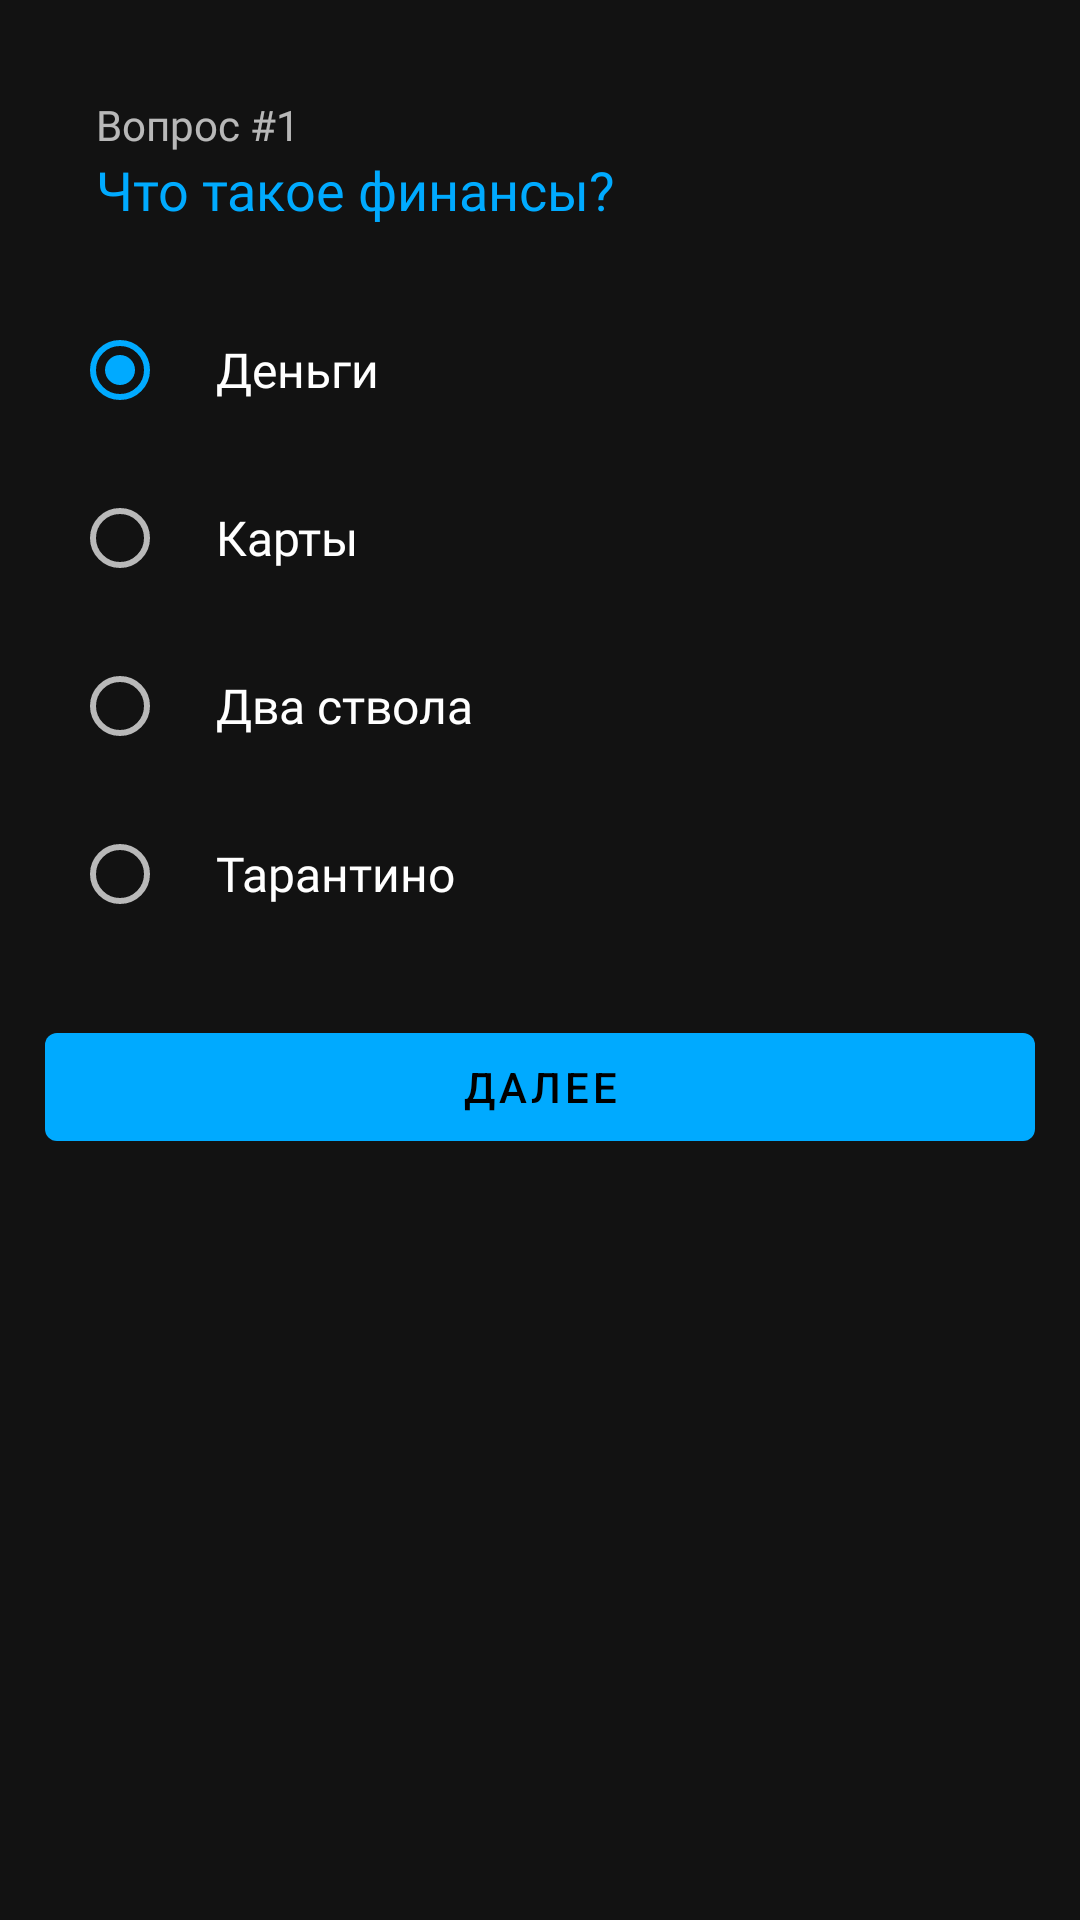

Produce the Android XML layout that renders to this screen, including the resource entries it uses.
<!-- AndroidManifest.xml: application theme Theme.MobileFinanceMentor -->
<!-- res/layout/test_activity.xml -->
<?xml version="1.0" encoding="utf-8"?>
<androidx.constraintlayout.widget.ConstraintLayout xmlns:android="http://schemas.android.com/apk/res/android"
    xmlns:app="http://schemas.android.com/apk/res-auto"
    xmlns:tools="http://schemas.android.com/tools"
    android:layout_width="match_parent"
    android:layout_height="match_parent">


    <TextView
        android:id="@+id/textView4"
        android:layout_width="wrap_content"
        android:layout_height="wrap_content"
        android:layout_marginTop="32dp"
        android:fontFamily="@font/opensans_regular"
        android:text="Вопрос #1"
        app:layout_constraintStart_toStartOf="@+id/textView3"
        app:layout_constraintTop_toTopOf="parent" />

    <TextView
        android:id="@+id/textView3"
        android:layout_width="match_parent"
        android:layout_height="wrap_content"
        android:layout_marginLeft="32sp"
        android:layout_marginRight="32sp"
        android:fontFamily="@font/opensans_bold"
        android:gravity="left"
        android:text="Что такое финансы?"
        android:textColor="#00AAFF"
        android:textSize="18sp"
        app:layout_constraintEnd_toEndOf="parent"
        app:layout_constraintStart_toStartOf="parent"
        app:layout_constraintTop_toBottomOf="@+id/textView4" />


    <RadioGroup
        android:layout_margin="24sp"
        android:id="@+id/radioGroup"
        android:layout_width="match_parent"
        style="@style/Theme.MaterialComponents"
        android:layout_height="wrap_content"
        android:checkedButton="@+id/radio_button_1"
        app:layout_constraintTop_toBottomOf="@+id/textView3">

        <RadioButton
            android:id="@+id/radio_button_1"
            android:layout_width="match_parent"
            android:layout_height="match_parent"
            android:textSize="16sp"
            android:paddingStart="16sp"
            android:layout_marginBottom="8sp"
            android:fontFamily="@font/opensans_regular"
            android:text="Деньги" />

        <RadioButton
            android:paddingStart="16sp"
            android:id="@+id/radio_button_2"
            android:layout_width="match_parent"
            android:layout_height="match_parent"
            android:textSize="16sp"
            android:layout_marginBottom="8sp"
            android:fontFamily="@font/opensans_regular"
            android:text="Карты" />

        <RadioButton
            android:paddingStart="16sp"
            android:id="@+id/radio_button_3"
            android:layout_width="match_parent"
            android:layout_height="match_parent"
            android:textSize="16sp"
            android:layout_marginBottom="8sp"
            android:fontFamily="@font/opensans_regular"
            android:text="Два ствола" />

        <RadioButton
            android:paddingStart="16sp"
            android:id="@+id/radio_button_4"
            android:layout_width="match_parent"
            android:layout_height="match_parent"
            android:textSize="16sp"
            android:layout_marginBottom="8sp"
            android:fontFamily="@font/opensans_regular"
            android:text="Тарантино" />


    </RadioGroup>


    <com.google.android.material.button.MaterialButton
        android:layout_width="match_parent"
        android:layout_height="wrap_content"
        android:layout_gravity="center"
        android:layout_margin="15dp"
        android:text="Далее"
        app:layout_constraintEnd_toEndOf="parent"
        app:layout_constraintStart_toStartOf="parent"
        app:layout_constraintTop_toBottomOf="@+id/radioGroup" />

</androidx.constraintlayout.widget.ConstraintLayout>
<!-- resources referenced by this layout -->
<resources>
  <style name="Theme.MobileFinanceMentor" parent="Theme.MaterialComponents.NoActionBar">
          
          <item name="colorPrimary">@color/blue</item>
          <item name="colorPrimaryVariant">@color/blue</item>
          <item name="colorOnPrimary">@color/black</item>
          
          <item name="colorSecondary">@color/blue</item>
          <item name="colorSecondaryVariant">@color/teal_700</item>
          <item name="colorOnSecondary">@color/black</item>
          
          <item name="android:statusBarColor" tools:targetApi="l">?attr/colorPrimaryVariant</item>
          
      </style>
  <color name="blue">#00AAFF</color>
  <color name="black">#FF000000</color>
  <color name="teal_700">#FF018786</color>
</resources>
